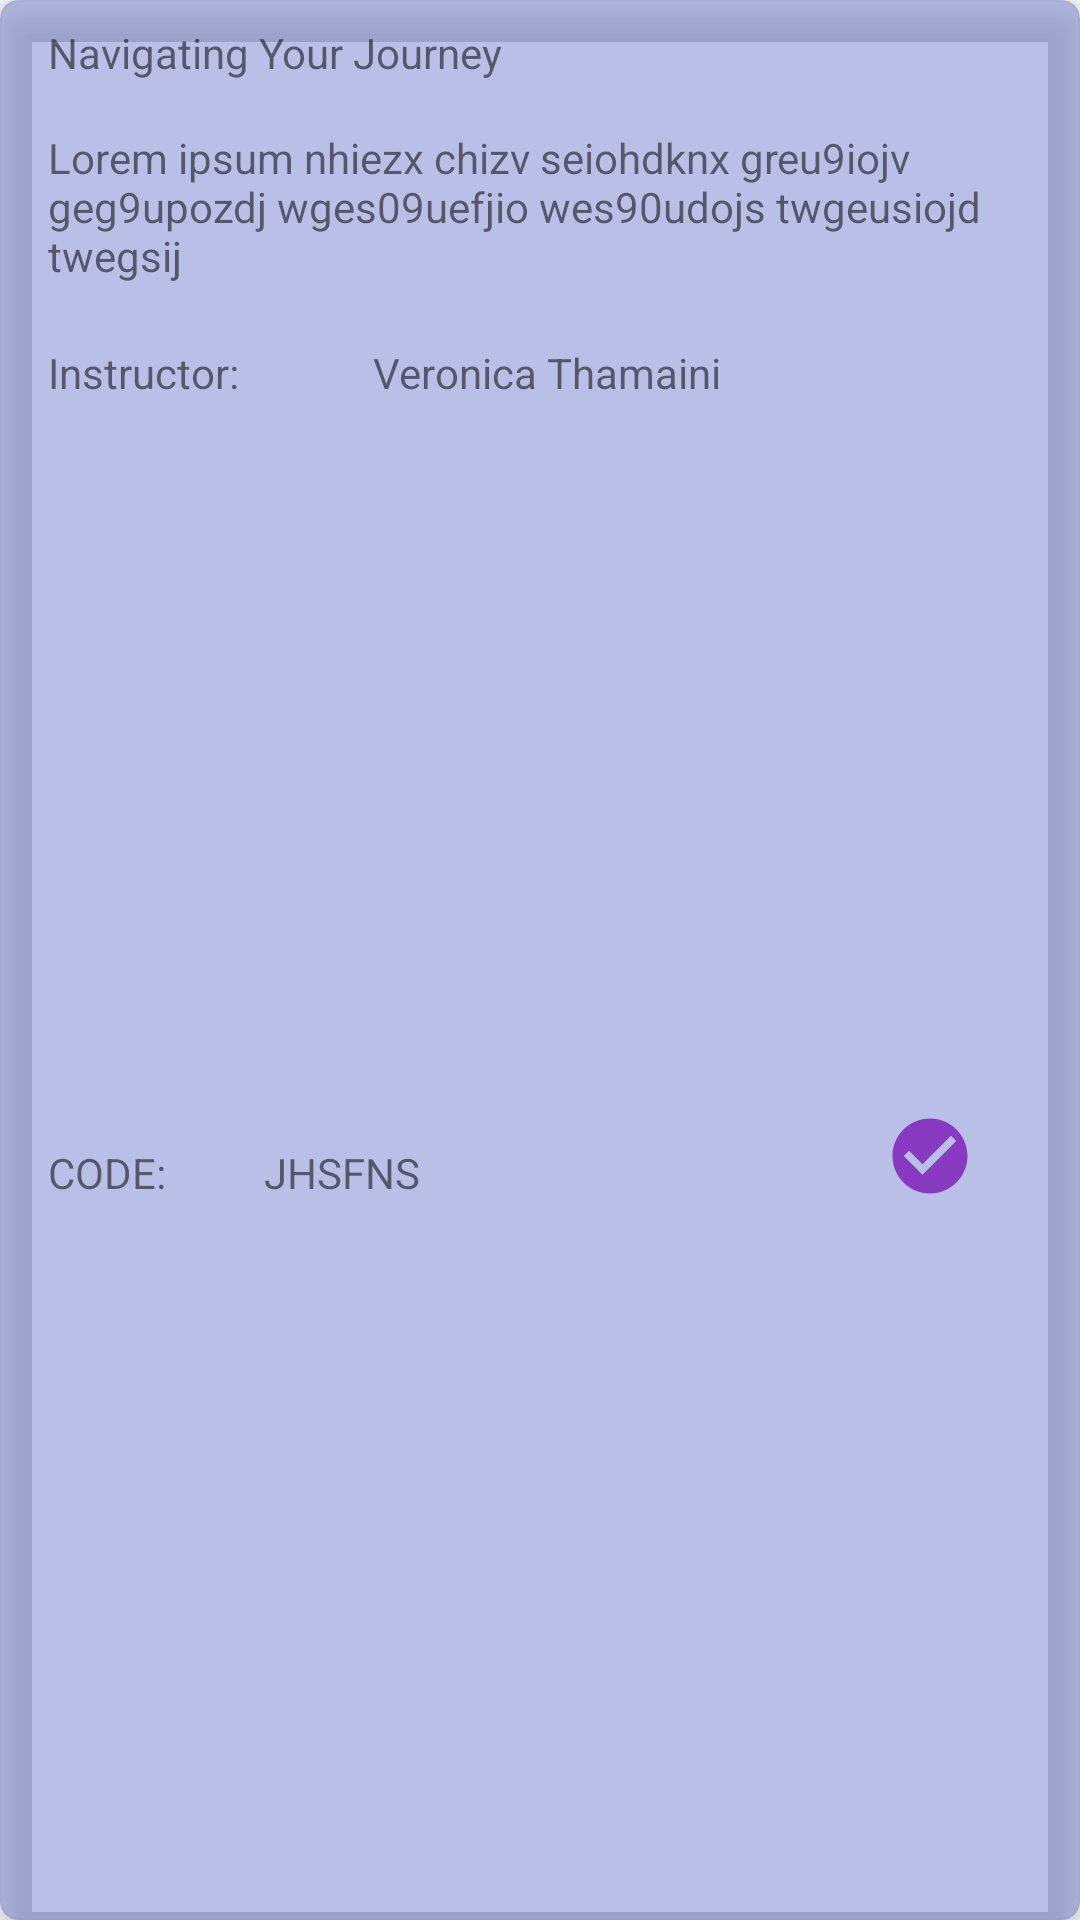

This screen was rendered from an Android layout file. Write that file and the resources it references.
<!-- AndroidManifest.xml: application theme Theme.StudentRegistration -->
<!-- res/layout/course_item_view.xml -->
<?xml version="1.0" encoding="utf-8"?>

<androidx.cardview.widget.CardView xmlns:android="http://schemas.android.com/apk/res/android"
    xmlns:app="http://schemas.android.com/apk/res-auto"
    xmlns:tools="http://schemas.android.com/tools"
    android:layout_width="match_parent"
    android:layout_height="wrap_content"
    android:layout_margin="8dp"
    app:cardBackgroundColor="#5E4651C2"
    app:cardCornerRadius="6dp"
    app:cardElevation="8dp">

    <androidx.constraintlayout.widget.ConstraintLayout
        android:layout_width="match_parent"
        android:layout_height="match_parent">

        <TextView
            android:id="@+id/tvCourseName"
            android:layout_width="wrap_content"
            android:layout_height="wrap_content"
            android:layout_marginStart="16dp"
            android:layout_marginTop="8dp"
            android:text="Navigating Your Journey"
            app:layout_constraintStart_toStartOf="parent"
            app:layout_constraintTop_toTopOf="parent" />

        <TextView
            android:id="@+id/tvDescription"
            android:layout_width="0dp"
            android:layout_height="wrap_content"
            android:layout_marginStart="16dp"
            android:layout_marginTop="16dp"
            android:layout_marginEnd="16dp"
            android:text="Lorem ipsum nhiezx chizv seiohdknx greu9iojv geg9upozdj wges09uefjio wes90udojs twgeusiojd twegsij"
            app:layout_constraintEnd_toEndOf="parent"
            app:layout_constraintStart_toStartOf="parent"
            app:layout_constraintTop_toBottomOf="@+id/tvCourseName" />

        <TextView
            android:id="@+id/tvinstrucorLabel"
            android:layout_width="wrap_content"
            android:layout_height="wrap_content"
            android:layout_marginStart="16dp"
            android:layout_marginTop="20dp"
            android:text="Instructor:"
            app:layout_constraintStart_toStartOf="parent"
            app:layout_constraintTop_toBottomOf="@+id/tvDescription" />

        <TextView
            android:id="@+id/tvInstructor"
            android:layout_width="wrap_content"
            android:layout_height="wrap_content"
            android:text="Veronica Thamaini"
            app:layout_constraintBottom_toBottomOf="@+id/tvinstrucorLabel"
            app:layout_constraintEnd_toEndOf="parent"
            app:layout_constraintHorizontal_bias="0.271"
            app:layout_constraintStart_toEndOf="@+id/tvinstrucorLabel"
            app:layout_constraintTop_toTopOf="@+id/tvinstrucorLabel"
            app:layout_constraintVertical_bias="0.0" />

        <TextView
            android:id="@+id/textView6"
            android:layout_width="wrap_content"
            android:layout_height="19dp"
            android:layout_marginStart="16dp"
            android:layout_marginTop="16dp"
            android:layout_marginBottom="8dp"
            android:text="CODE:"
            app:layout_constraintBottom_toBottomOf="parent"
            app:layout_constraintStart_toStartOf="parent"
            app:layout_constraintTop_toBottomOf="@+id/tvinstrucorLabel" />

        <TextView
            android:id="@+id/tvCode"
            android:layout_width="wrap_content"
            android:layout_height="wrap_content"
            android:layout_marginEnd="220dp"
            android:text="JHSFNS"
            app:layout_constraintBottom_toBottomOf="@+id/textView6"
            app:layout_constraintEnd_toEndOf="parent"
            app:layout_constraintTop_toTopOf="@+id/textView6"
            app:layout_constraintVertical_bias="0.0" />

        <ImageView
            android:id="@+id/btnEnrol"
            android:layout_width="36dp"
            android:layout_height="30dp"
            android:layout_marginEnd="32dp"
            app:layout_constraintBottom_toBottomOf="@+id/tvCode"
            app:layout_constraintEnd_toEndOf="parent"
            app:layout_constraintTop_toTopOf="@+id/tvCode"
            app:layout_constraintVertical_bias="1.0"
            app:srcCompat="@drawable/ic_baseline_check_circle_24" />


    </androidx.constraintlayout.widget.ConstraintLayout>

</androidx.cardview.widget.CardView>
<!-- resources referenced by this layout -->
<resources>
  <!-- drawable ic_baseline_check_circle_24 (drawable) -->
  <vector android:alpha="0.72" android:height="24dp"
      android:tint="#7203B0" android:viewportHeight="24"
      android:viewportWidth="24" android:width="24dp" xmlns:android="http://schemas.android.com/apk/res/android">
      <path android:fillColor="@android:color/white" android:pathData="M12,2C6.48,2 2,6.48 2,12s4.48,10 10,10 10,-4.48 10,-10S17.52,2 12,2zM10,17l-5,-5 1.41,-1.41L10,14.17l7.59,-7.59L19,8l-9,9z"/>
  </vector>
  <style name="Theme.StudentRegistration" parent="Theme.MaterialComponents.DayNight.DarkActionBar">
          
          <item name="colorPrimary">@color/purple_500</item>
          <item name="colorPrimaryVariant">@color/purple_700</item>
          <item name="colorOnPrimary">@color/white</item>
          
          <item name="colorSecondary">@color/teal_200</item>
          <item name="colorSecondaryVariant">@color/teal_700</item>
          <item name="colorOnSecondary">@color/black</item>
          
          <item name="android:statusBarColor" tools:targetApi="l">?attr/colorPrimaryVariant</item>
          
      </style>
  <!-- not gathered from this repository: default colours our renderer supplied (Android Studio template values) -->
  <color name="purple_500">#FF6200EE</color>
  <color name="purple_700">#FF3700B3</color>
  <color name="teal_200">#FF03DAC5</color>
  <color name="teal_700">#FF018786</color>
  <color name="black">#FF000000</color>
  <color name="white">#FFFFFFFF</color>
</resources>
